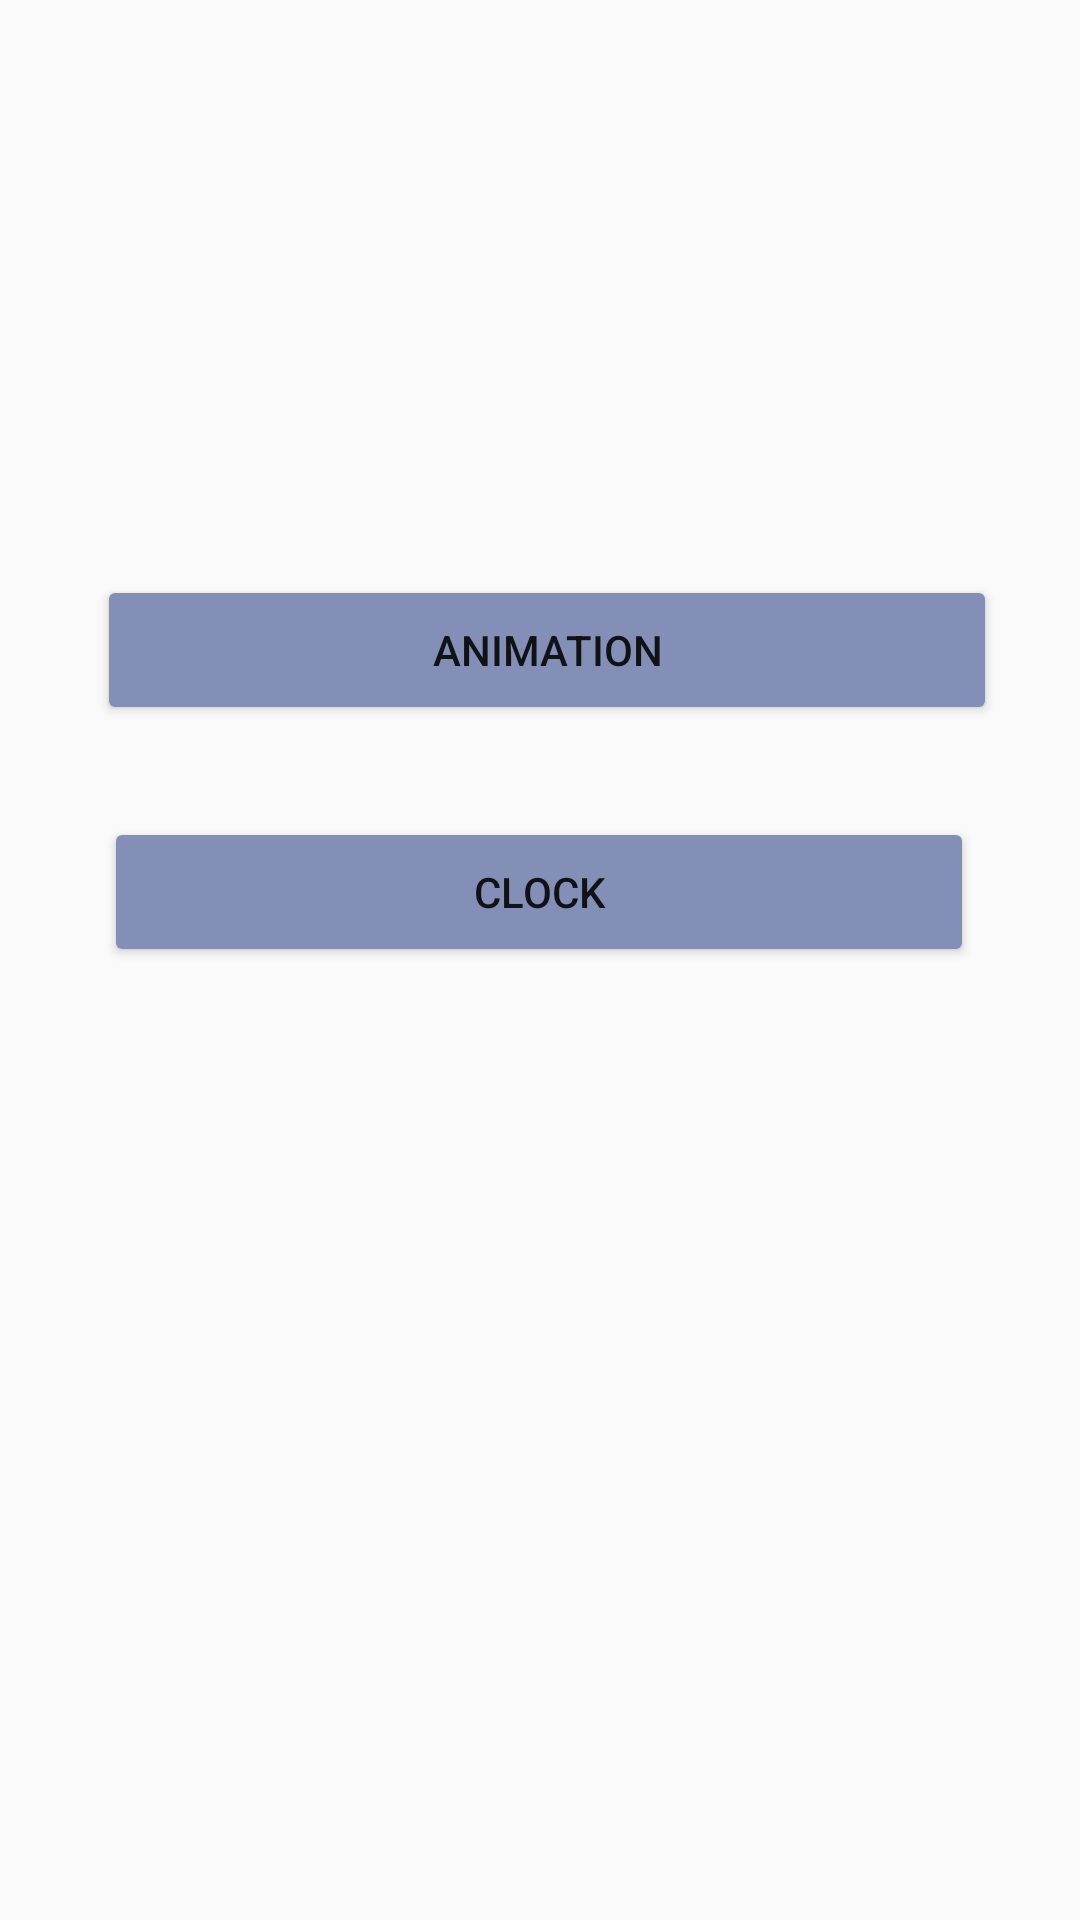

Layout XML and referenced resources for this Android screen:
<!-- AndroidManifest.xml: application theme Theme.Pr28 -->
<!-- res/layout/activity_main.xml -->
<?xml version="1.0" encoding="utf-8"?>
<androidx.constraintlayout.widget.ConstraintLayout xmlns:android="http://schemas.android.com/apk/res/android"
    xmlns:app="http://schemas.android.com/apk/res-auto"
    xmlns:tools="http://schemas.android.com/tools"
    android:layout_width="match_parent"
    android:layout_height="match_parent"
    tools:context=".MainActivity">

    <Button
        android:id="@+id/btn2"
        android:layout_width="290dp"
        android:layout_height="50dp"
        android:backgroundTint="#838FB6"
        android:text="Clock"
        app:layout_constraintBottom_toBottomOf="parent"
        app:layout_constraintEnd_toEndOf="parent"
        app:layout_constraintHorizontal_bias="0.495"
        app:layout_constraintStart_toStartOf="parent"
        app:layout_constraintTop_toBottomOf="@+id/btn1"
        app:layout_constraintVertical_bias="0.088" />

    <Button
        android:id="@+id/btn1"
        android:layout_width="300dp"
        android:layout_height="50dp"
        android:backgroundTint="#838FB6"
        android:text="Animation"
        app:layout_constraintBottom_toBottomOf="parent"
        app:layout_constraintEnd_toEndOf="parent"
        app:layout_constraintHorizontal_bias="0.54"
        app:layout_constraintStart_toStartOf="parent"
        app:layout_constraintTop_toTopOf="parent"
        app:layout_constraintVertical_bias="0.325" />

</androidx.constraintlayout.widget.ConstraintLayout>
<!-- resources referenced by this layout -->
<resources>
  <style name="Theme.Pr28" parent="Theme.AppCompat.Light.NoActionBar" />
</resources>
